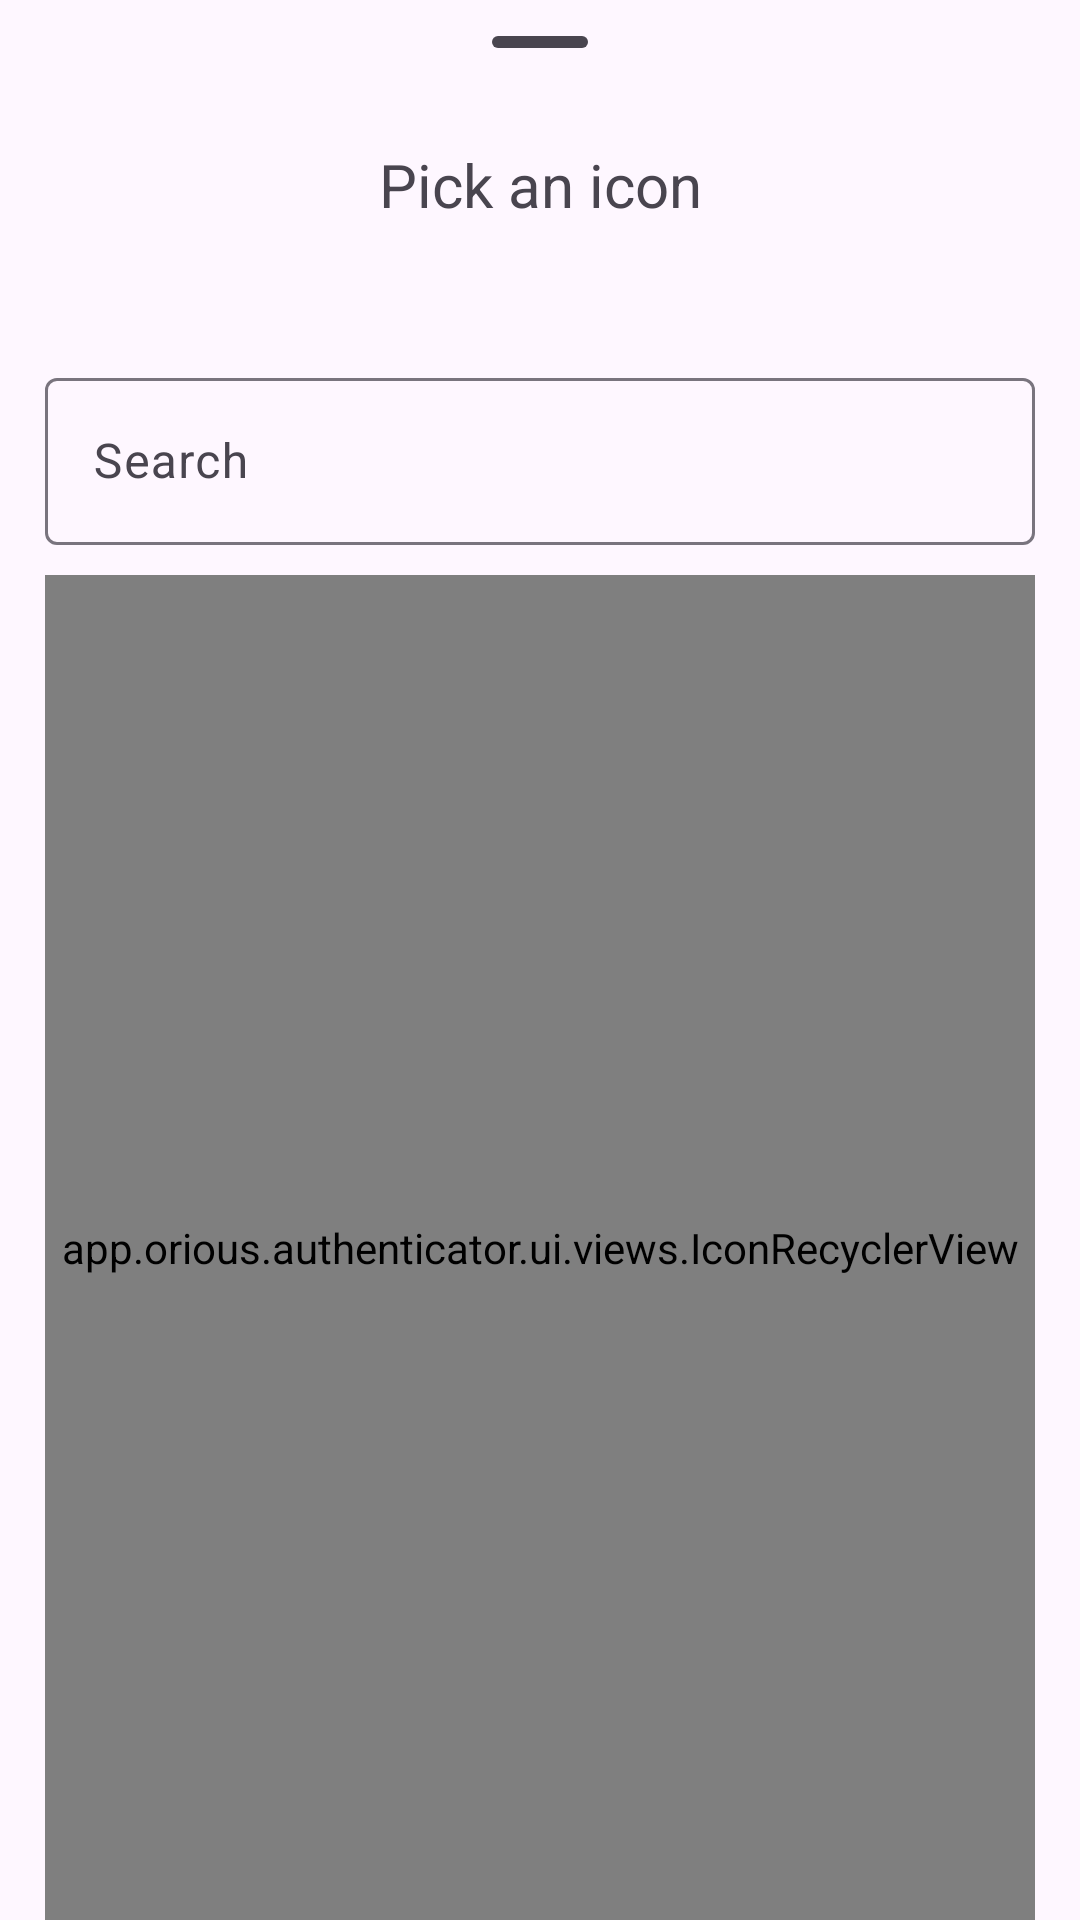

Here is an Android app screen rendered from its layout file. Give the layout XML and the strings, colors and styles it references.
<!-- AndroidManifest.xml: application theme Theme.Aegis.Launch -->
<!-- res/layout/dialog_icon_picker.xml -->
<?xml version="1.0" encoding="utf-8"?>
<LinearLayout
    xmlns:android="http://schemas.android.com/apk/res/android"
    xmlns:app="http://schemas.android.com/apk/res-auto"
    android:layout_width="match_parent"
    android:layout_height="match_parent"
    android:orientation="vertical"
    app:layout_behavior="com.google.android.material.bottomsheet.BottomSheetBehavior">
    <RelativeLayout
        android:layout_width="match_parent"
        android:layout_height="wrap_content">
        <LinearLayout
            android:layout_width="match_parent"
            android:layout_height="wrap_content"
            android:orientation="vertical">
            <com.google.android.material.bottomsheet.BottomSheetDragHandleView
                android:id="@+id/drag_handle"
                android:layout_width="match_parent"
                android:layout_height="wrap_content" />
            <TextView
                android:layout_width="match_parent"
                android:layout_height="wrap_content"
                android:gravity="center"
                android:text="@string/pick_icon"
                android:textSize="20sp" />
            <TextView
                android:id="@+id/text_icon_pack"
                android:paddingTop="2dp"
                android:paddingBottom="16dp"
                android:textSize="13sp"
                android:layout_width="match_parent"
                android:layout_height="wrap_content"
                android:gravity="center"
                android:textAppearance="@style/TextAppearance.AppCompat.Caption" />
        </LinearLayout>
        <ImageButton
            android:id="@+id/btn_icon_pack"
            android:layout_width="18dp"
            android:layout_height="18dp"
            android:layout_alignParentEnd="true"
            android:layout_marginEnd="5dp"
            android:layout_marginTop="12dp"
            android:scaleType="centerCrop"
            android:background="?selectableItemBackgroundBorderless"
            android:src="@drawable/ic_outline_more_vert_24"
            app:tint="?attr/colorOnSurfaceVariant" />
    </RelativeLayout>
    <LinearLayout
        android:layout_width="match_parent"
        android:layout_height="match_parent"
        android:paddingHorizontal="15dp"
        android:orientation="vertical">
        <com.google.android.material.textfield.TextInputLayout
            android:hint="@string/search"
            android:layout_width="match_parent"
            android:layout_height="wrap_content"
            android:layout_marginTop="10dp"
            app:endIconMode="clear_text">
            <com.google.android.material.textfield.TextInputEditText
                android:id="@+id/text_search_icon"
                android:layout_width="match_parent"
                android:layout_height="wrap_content"
                android:inputType="text"/>
        </com.google.android.material.textfield.TextInputLayout>
        <app.orious.authenticator.ui.views.IconRecyclerView
            android:id="@+id/list_icons"
            android:layout_width="match_parent"
            android:layout_height="0dp"
            android:layout_weight="1"
            android:scrollbars="vertical"
            android:layout_marginTop="10dp"
            android:columnWidth="75dp" />
    </LinearLayout>
</LinearLayout>
<!-- resources referenced by this layout -->
<resources>
  <string name="pick_icon">Pick an icon</string>
  <string name="search">Search</string>
  <style name="Theme.Aegis.Launch" parent="Theme.Material3.DayNight.NoActionBar">
          
          <item name="colorPrimary">@color/md_theme_light_primary</item>
          <item name="android:windowDrawsSystemBarBackgrounds">true</item>
          <item name="android:statusBarColor">@android:color/transparent</item>
      </style>
  <color name="md_theme_light_primary">#A95735</color>
</resources>
